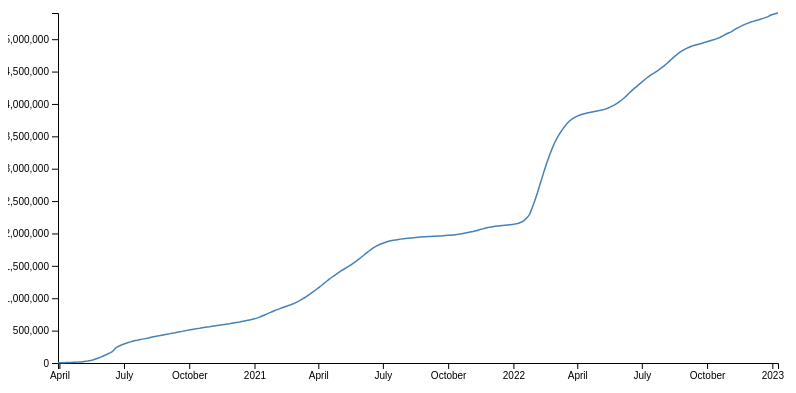
D3 v6 page, settled after 360 driven frames (6 s of simulated time); the page loaded 1 data file(s).


        // Carga el archivo JSON
        d3.json("cases_by_date.json").then(data => {
            // Formatea la fecha y establece dimensiones
            const parseDate = d3.timeParse("%Y-%m-%d %H:%M:%S");
            data.forEach(d => { d.Fecha = parseDate(d.Fecha); });
            const margin = {top: 20, right: 30, bottom: 30, left: 50};
            const width = 800 - margin.left - margin.right;
            const height = 400 - margin.top - margin.bottom;

            const svg = d3.select("#lineChart")
                          .attr("width", width + margin.left + margin.right)
                          .attr("height", height + margin.top + margin.bottom)
                          .append("g")
                          .attr("transform", `translate(${margin.left},${margin.top})`);

            // Escalas
            const x = d3.scaleTime()
                        .domain(d3.extent(data, d => d.Fecha))
                        .range([0, width]);
            const y = d3.scaleLinear()
                        .domain([0, d3.max(data, d => d["Casos confirmados"])])
                        .range([height, 0]);

            // Ejes
            svg.append("g")
               .attr("transform", `translate(0,${height})`)
               .call(d3.axisBottom(x));
            svg.append("g")
               .call(d3.axisLeft(y));

            // Línea
            const line = d3.line()
                           .x(d => x(d.Fecha))
                           .y(d => y(d["Casos confirmados"]));

            svg.append("path")
               .datum(data)
               .attr("fill", "none")
               .attr("stroke", "steelblue")
               .attr("stroke-width", 1.5)
               .attr("d", line);
        });
    

### data: cases_by_date.json
[
 {
  "Fecha": "2020-03-30 00:00:00",
  "Casos confirmados": 1937.0
 },
 {
  "Fecha": "2020-04-01 00:00:00",
  "Casos confirmados": 2817.0
 },
 {
  "Fecha": "2020-04-03 00:00:00",
  "Casos confirmados": 3515.0
 },
 {
  "Fecha": "2020-04-06 00:00:00",
  "Casos confirmados": 4586.0
 },
 {
  "Fecha": "2020-04-08 00:00:00",
  "Casos confirmados": 5294.0
 },
 {
  "Fecha": "2020-04-10 00:00:00",
  "Casos confirmados": 6276.0
 },
 {
  "Fecha": "2020-04-13 00:00:00",
  "Casos confirmados": 7481.0
 },
 {
  "Fecha": "2020-04-15 00:00:00",
  "Casos confirmados": 8164.0
 },
 "... 281 more items"
]